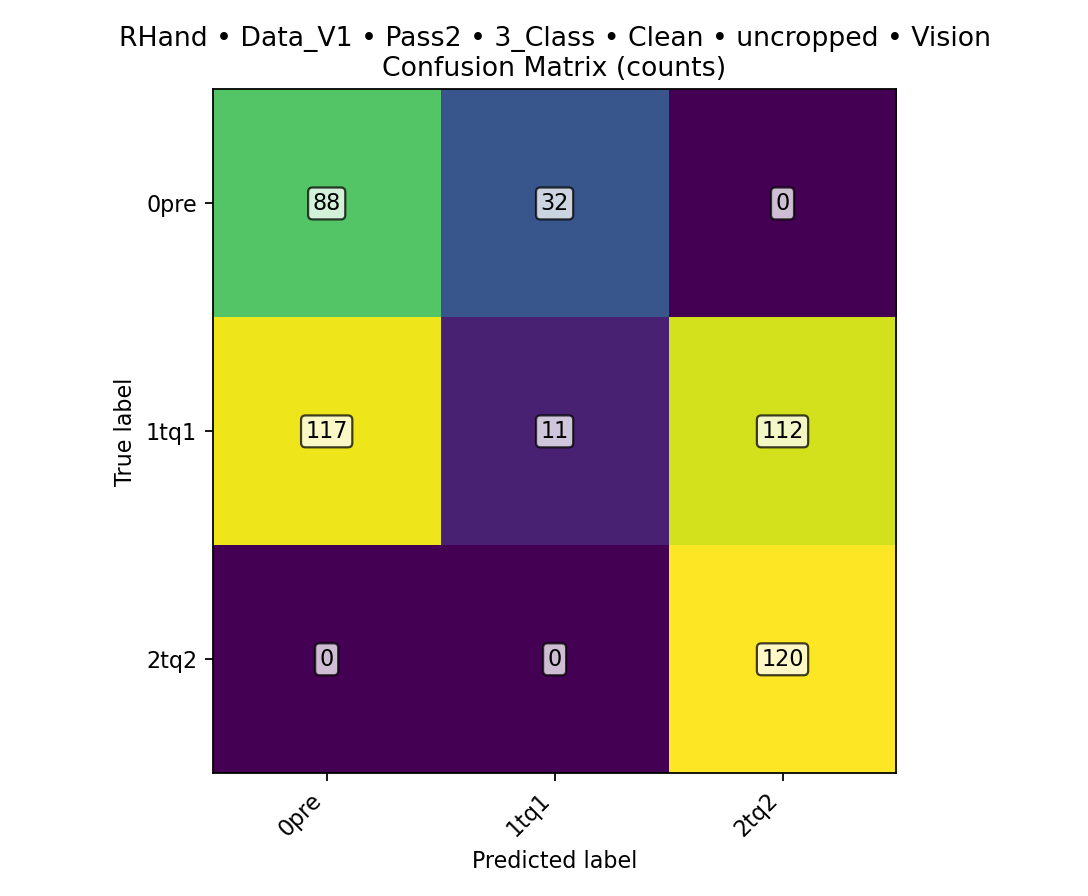

Data behind this chart, as committed beside it:
class, TPR, FPR, PPV, ACC, total_images, TP, FN, FP, TN
0pre, 0.7333, 0.325, 0.4293, 0.6896, 480, 88, 32, 117, 243
1tq1, 0.04583, 0.1333, 0.2558, 0.4562, 480, 11, 229, 32, 208
2tq2, 1, 0.3111, 0.5172, 0.7667, 480, 120, 0, 112, 248
overall, , , , 0.4562, 480, 219, 261, , 
